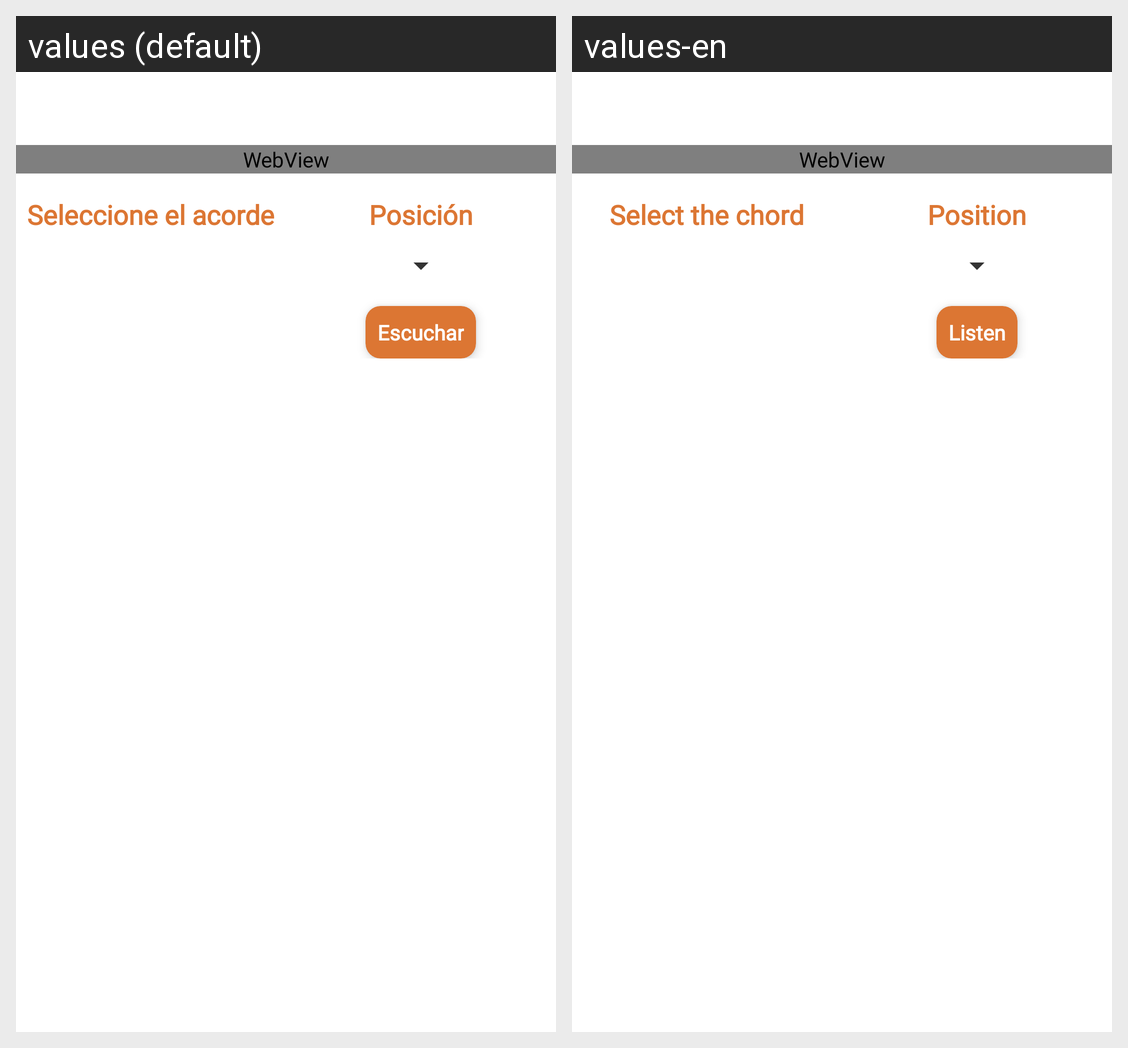

Translations of the strings shown on this Android screen, per locale in the grid:
Android screen res/layout/fragment_contenedor_acordes.xml rendered under 2 locales, left to right: values (default), values-en. Device: Nexus 5 (rendered at 1080×1920; each locale shown at half size, 540×960, under a caption strip naming it); theme AppTheme.
Strings drawn on this screen, with the default value and each locale's value (text and hints the layout hard-codes, and strings that could not be matched under every locale, appear in the picture but are not listed):

seleccionacorde
  values: Seleccione el acorde
  values-en: Select the chord

posicion
  values: Posición
  values-en: Position

escuchar
  values: Escuchar
  values-en: Listen
